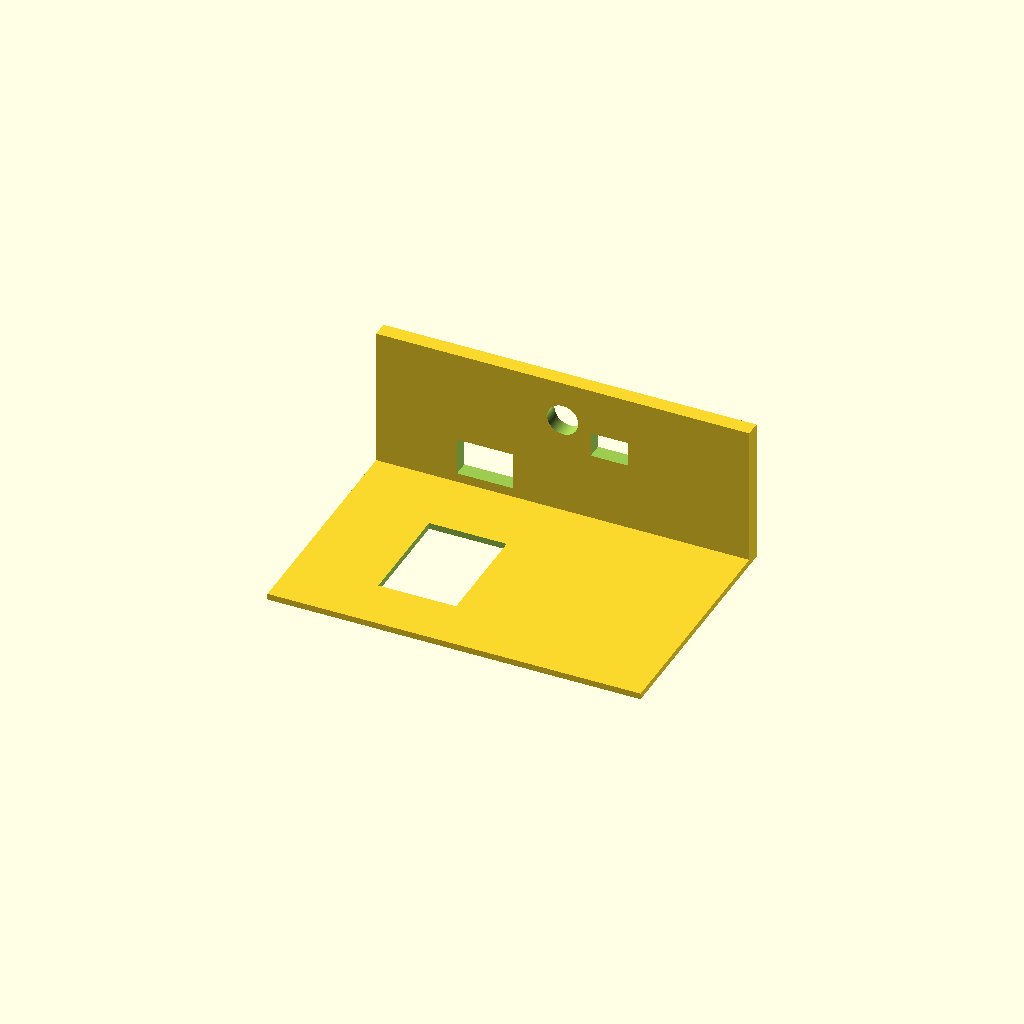
Cell 1: rendered with the file's own defaults.
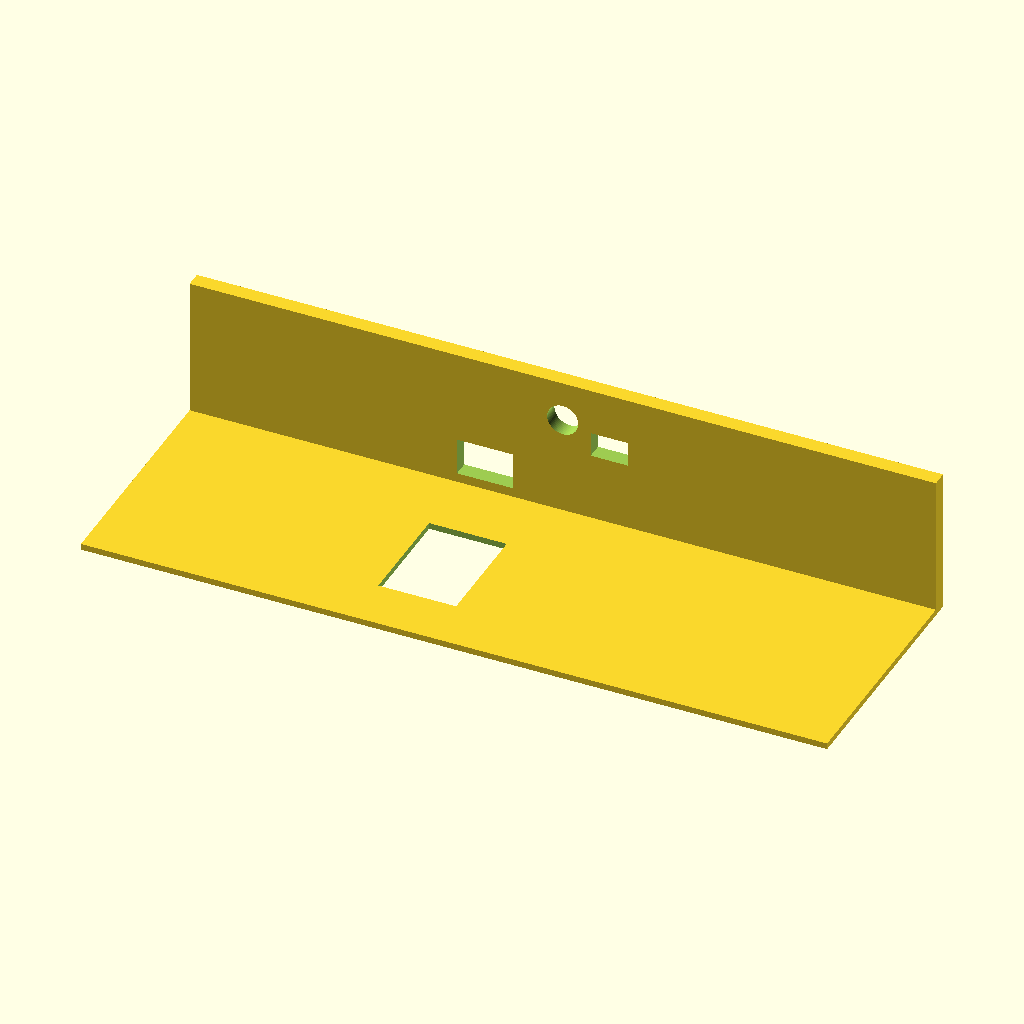
Cell 2: plate_width = 240 (everything else at default).
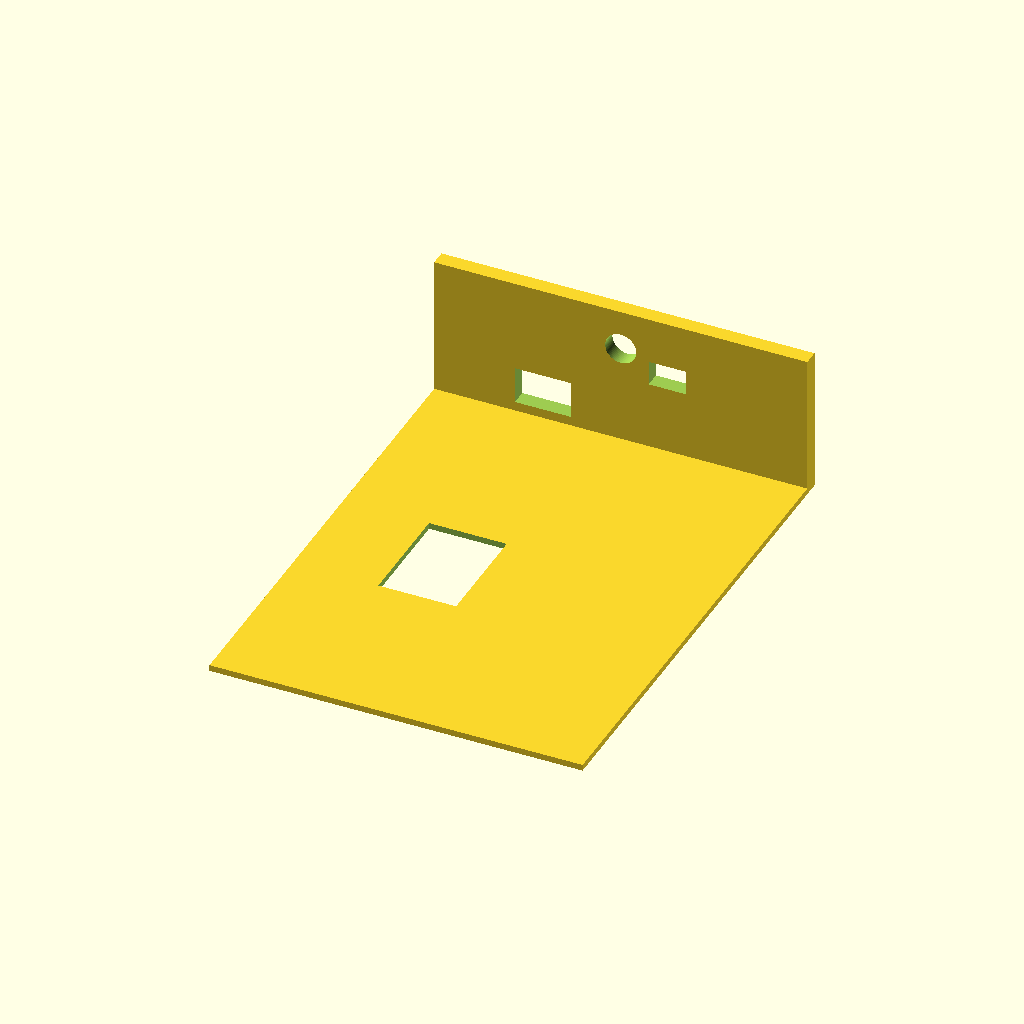
Cell 3: plate_depth = 160 (everything else at default).
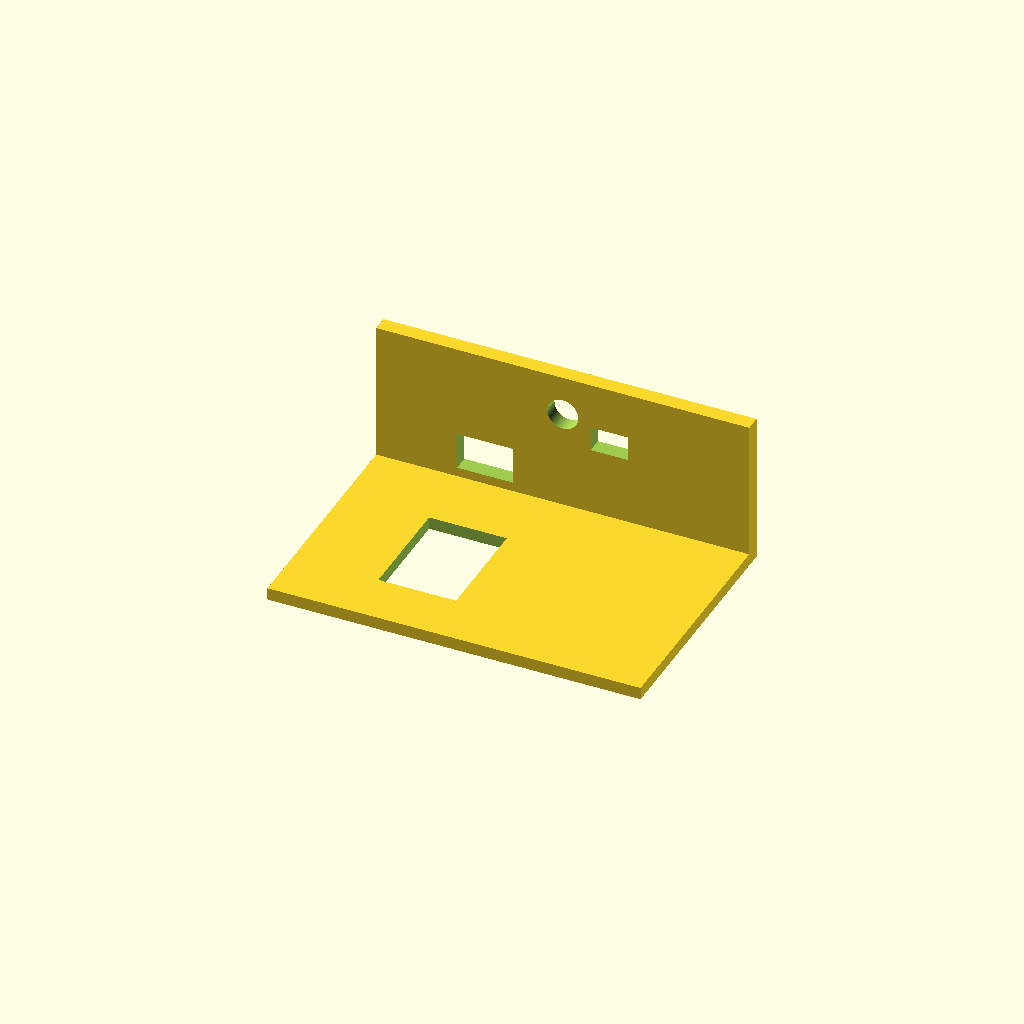
Cell 4: plate_thickness = 4 (everything else at default).
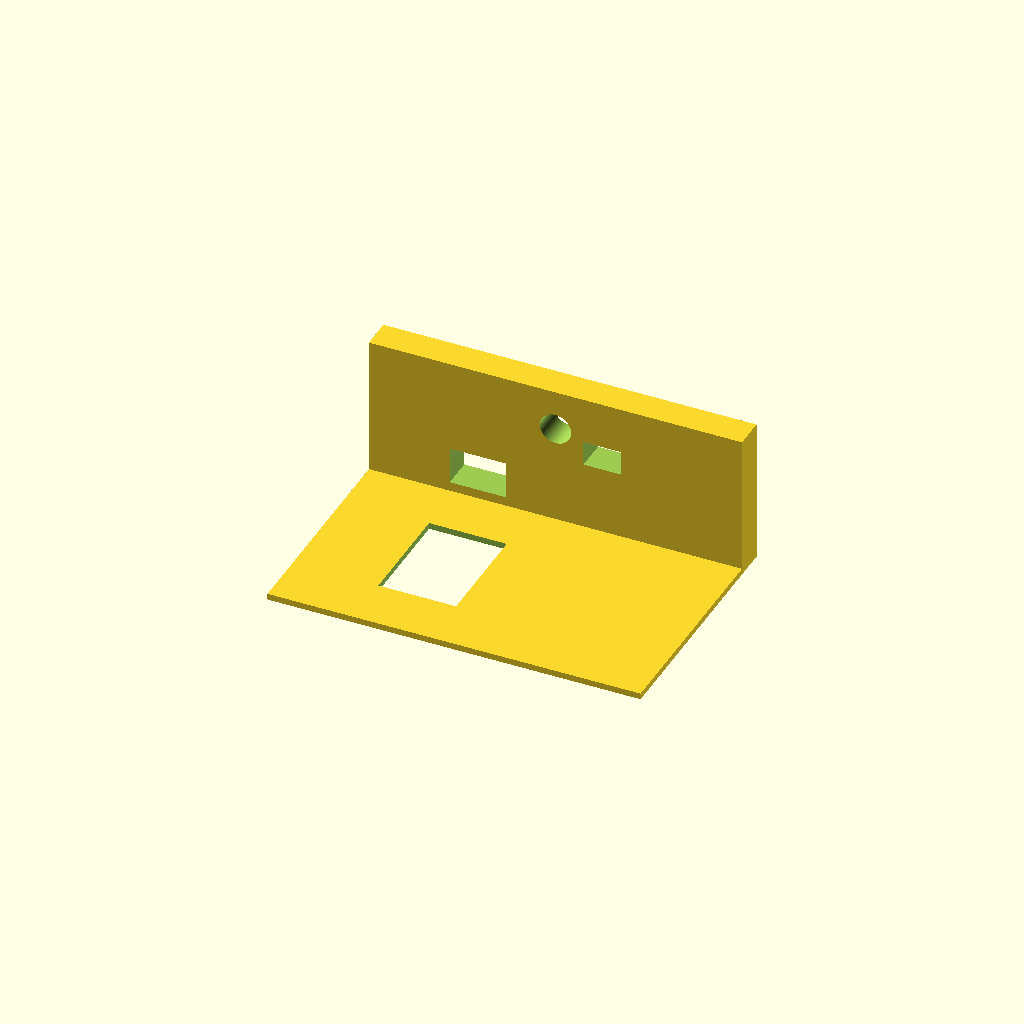
Cell 5: the same model with wall_thickness = 10.
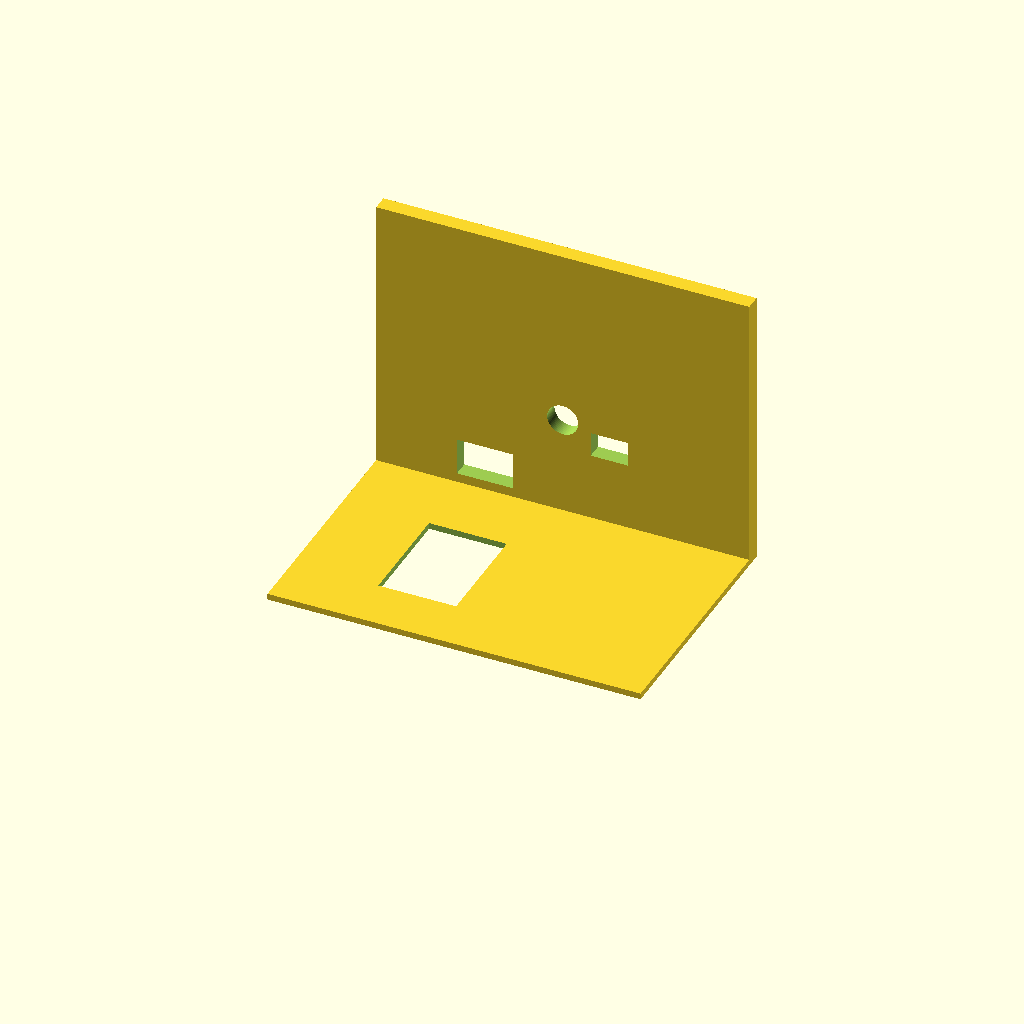
Cell 6 — wall_height set to 90, the other parameters unchanged.
One fixed orthographic camera (rotation 55°, 0°, 25°; colour scheme Cornfield) for every cell.
OpenSCAD source file projects/P3D-Bench/demo/runs/text2cad_0030_00309628_descriptive_openscad_qwen-reason/generated.scad:
// ==========================================
// PARAMETRIC DIMENSIONS
// ==========================================
// Base sheet geometry
plate_width = 120;
plate_depth = 80;
plate_thickness = 2;

// Upright wall geometry (spans full width along back edge)
wall_thickness = 5;
wall_height = 45;

// Floor plate rectangular void (through-cut)
floor_void_width = 25;
floor_void_depth = 35;
floor_void_x = -20;
floor_void_y = -5;

// Wall void 1 (lower rectangular opening)
wall_void1_width = 18;
wall_void1_height = 12;
wall_void1_z_offset = 3;
wall_void1_x = -25;

// Wall void 2 (higher rectangular opening)
wall_void2_width = 12;
wall_void2_height = 8;
wall_void2_z_offset = 22;
wall_void2_x = 15;

// Wall round through-hole
wall_hole_diameter = 10;
wall_hole_x = 0;
wall_hole_z = 32;

// Global mesh resolution for curved surfaces
$fn = 80;

// ==========================================
// REUSABLE MODULES
// ==========================================
module base_sheet() {
    translate([0, 0, plate_thickness / 2])
        cube([plate_width, plate_depth, plate_thickness], center = true);
}

module upright_wall() {
    translate([0, plate_depth / 2 - wall_thickness / 2, plate_thickness + wall_height / 2])
        cube([plate_width, wall_thickness, wall_height], center = true);
}

module floor_void() {
    translate([floor_void_x, floor_void_y, plate_thickness / 2])
        cube([floor_void_width, floor_void_depth, plate_thickness + 1], center = true);
}

module wall_void_1() {
    translate([wall_void1_x, plate_depth / 2 - wall_thickness / 2, plate_thickness + wall_void1_z_offset + wall_void1_height / 2])
        cube([wall_void1_width, wall_thickness + 1, wall_void1_height], center = true);
}

module wall_void_2() {
    translate([wall_void2_x, plate_depth / 2 - wall_thickness / 2, plate_thickness + wall_void2_z_offset + wall_void2_height / 2])
        cube([wall_void2_width, wall_thickness + 1, wall_void2_height], center = true);
}

module wall_hole() {
    translate([wall_hole_x, plate_depth / 2 - wall_thickness / 2, plate_thickness + wall_hole_z])
        rotate([90, 0, 0])
            cylinder(h = wall_thickness + 1, d = wall_hole_diameter, center = true);
}

// ==========================================
// MAIN MODEL ASSEMBLY
// ==========================================
difference() {
    union() {
        base_sheet();
        upright_wall();
    }
    floor_void();
    wall_void_1();
    wall_void_2();
    wall_hole();
}
Customizer parameters (derived from the source; name, type, default, range or options):
plate_width: number, default 120
plate_depth: number, default 80
plate_thickness: number, default 2
wall_thickness: number, default 5
wall_height: number, default 45
floor_void_width: number, default 25
floor_void_depth: number, default 35
floor_void_x: number, default -20
floor_void_y: number, default -5
wall_void1_width: number, default 18
wall_void1_height: number, default 12
wall_void1_z_offset: number, default 3
wall_void1_x: number, default -25
wall_void2_width: number, default 12
wall_void2_height: number, default 8
wall_void2_z_offset: number, default 22
wall_void2_x: number, default 15
wall_hole_diameter: number, default 10
wall_hole_x: number, default 0
wall_hole_z: number, default 32
